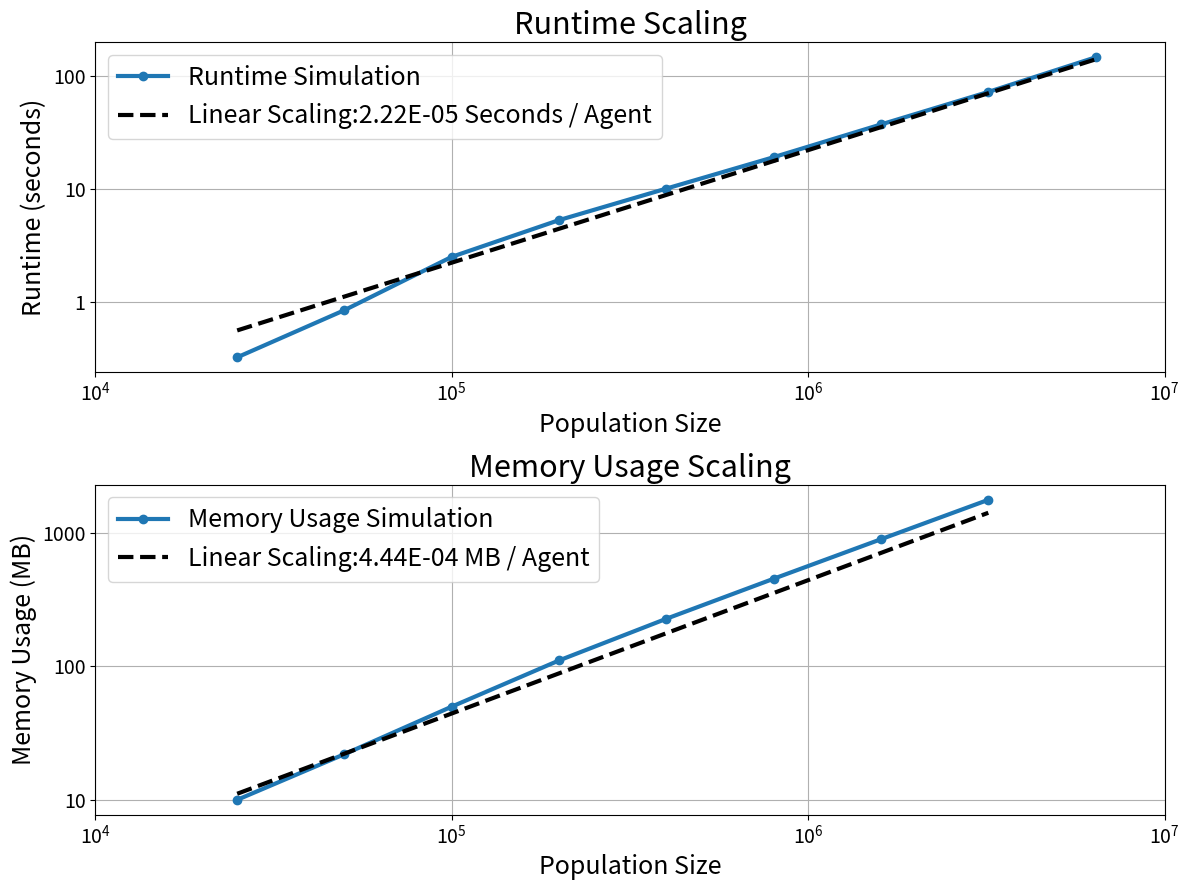

Python code for this plot:
from matplotlib.ticker import ScalarFormatter, LogLocator

import matplotlib.pyplot as plt
from decimal import Decimal
fontsize = 18

# First plot: Runtime vs. Number of Processors on
# processors = [1, 2, 4, 8]  # Number of processors
# runtime = [[0.6, 0.8, 1.1, 2.2],  # 0.025 mio agents per processor
#                 [1.4, 1.8, 2.5, 4.5],  # 0.05 mio agents per processor
#                 [3.3, 4.8, 6.4, 9.5]]  # 0.1 mio agents per processor
# processors = [1, 2, 4, 8, 16, 32]  # Number of processors
# runtime = [ [02.0, 02.9, 04.5, 05.3, 06.1, 08.2],  # 0.025 mio agents per processor
#             [05.7, 06.2, 08.9, 10.0, 12.1, 16.7],  # 0.05 mio agents per processor
#             [11.2, 12.5, 16.8, 19.0, 24.3, 32.1],  # 0.1 mio agents per processor
#             [23.6, 24.9, 32.1, 37.5, 47.9, 63.4]]   # 0.2 mio agents per processor
# fig = plt.figure(figsize=(12, 9))
# for i in range(len(runtime)):
#     plt.plot(processors, runtime[i], marker='o', linewidth=3)

# plt.legend(['25k agents per processor', '50k agents per processor', '100k agents per processor', '200k agents per processor'], fontsize=fontsize)
# plt.xlabel('Number of Processors', fontsize=fontsize)
# plt.ylabel('Runtime (seconds)', fontsize=fontsize)
# plt.title('Node level weak scaling', fontsize=fontsize+4)
# plt.grid(True)
# plt.show()

# Second plot: Speedup vs. Number of Processors
# time for 6400k agents on x processors
# processors = [1, 2, 4, 8, 16, 32]  # Number of processors
# time_800k = [95, 49, 32, 19, 12.1, 8.3]  # Time in seconds
# time_6400k = [741, 407, 220, 143, 93, 59]  # Time in seconds
# speedup = [time_6400k[0] / t for t in time_6400k]
# ideal_speedup = [p for p in processors]

# plt.figure()
# plt.plot(processors, speedup, marker='o')
# plt.plot(processors, ideal_speedup, marker='o')
# plt.xlabel('Number of Processors')
# plt.ylabel('Speedup')
# plt.title('Speedup vs. Number of Processors for 6.4mio Agents')
# plt.legend(['Speedup', 'Ideal Speedup'])
# plt.grid(True)
# plt.show()



# # Third plot: CPU Time vs. Population Size on 8 processors
population_size = [25, 50, 100, 200, 400, 800, 1600, 3200, 6400]  # Population size in thousand
population_size = [p * 1000 for p in population_size]
cpu_time_real = [0.32, 0.84, 2.5, 5.3, 10.1, 19.2, 37.5, 72.9, 148]  # CPU time in seconds
# we also need the average number of seconds per 1000 agents
cpu_time_per_1000 = [t / p for t, p in zip(cpu_time_real, population_size)]
average_cpu_time_per_1000 = sum(cpu_time_per_1000) / len(cpu_time_per_1000)
# calculate the CPU time with the average for above population sizes
cpu_time_av = [p * average_cpu_time_per_1000 for p in population_size]

# Fourth plot: Memory Usage vs. Population Size
population_size_memory = [25, 50, 100, 200, 400, 800, 1600, 3200]  # Population size in thousand
population_size_memory = [p * 1000 for p in population_size_memory]
memory_usage = [10, 22, 50, 111, 228, 455, 900, 1777]  # Memory usage in MB
average_memory_usage = sum(memory_usage) / len(memory_usage) * 1e-6
mem_av = [p * average_memory_usage for p in population_size_memory]


fig, (ax1, ax2) = plt.subplots(2, 1, figsize=(12, 9))

# Plot for CPU Time vs. Population Size

ax1.plot(population_size, cpu_time_real, marker='o', linewidth=3)
ax1.plot(population_size, cpu_time_av, linewidth=3, linestyle='dashed', color='black', label='Average CPU time')
ax1.set_yscale('log')
ax1.set_xscale('log')
ax1.legend(['Runtime Simulation', 'Linear Scaling:' +'%.2E' % Decimal(average_cpu_time_per_1000)+' Seconds / Agent'], fontsize=fontsize)
ax1.set_xlabel('Population Size',fontsize=fontsize)
ax1.set_ylabel('Runtime (seconds)',fontsize=fontsize)
ax1.tick_params(axis='both', which='major', labelsize=fontsize-4)
ax1.yaxis.set_major_formatter(ScalarFormatter())
ax1.yaxis.set_minor_formatter(ScalarFormatter())
ax1.yaxis.set_major_locator(LogLocator(base=10.0, numticks=15))
ax1.yaxis.set_minor_locator(LogLocator(base=10.0, numticks=15))
# x ticks should be from 10000 to 10000000
ax1.set_xticks([10000, 100000, 1000000, 10000000])
ax1.get_xaxis().set_major_locator(LogLocator(base=10.0, numticks=15))
ax1.get_xaxis().set_minor_locator(LogLocator(base=10.0, numticks=15))
ax1.set_title('Runtime Scaling',fontsize=fontsize+4)
ax1.grid(True)

# Plot for Memory Usage vs. Population Size
ax2.plot(population_size_memory, memory_usage, marker='o', linewidth=3)
ax2.plot(population_size_memory, mem_av, linewidth=3, linestyle='dashed', color='black', label='Average Memory Usage')
ax2.legend(['Memory Usage Simulation', 'Linear Scaling:' + '%.2E' % Decimal(average_memory_usage)+' MB / Agent'], fontsize=fontsize)
ax2.set_xscale('log')
ax2.set_yscale('log')
ax2.set_xlabel('Population Size',fontsize=fontsize)
ax2.set_ylabel('Memory Usage (MB)',fontsize=fontsize)
ax2.set_title('Memory Usage Scaling',fontsize=fontsize+4)
ax2.tick_params(axis='both', which='major', labelsize=fontsize-4)
ax2.yaxis.set_major_formatter(ScalarFormatter())
ax2.yaxis.set_minor_formatter(ScalarFormatter())
ax2.yaxis.set_major_locator(LogLocator(base=10.0, numticks=15))
ax2.yaxis.set_minor_locator(LogLocator(base=10.0, numticks=15))
# x ticks should be from 10000 to 10000000
ax2.set_xticks([10000, 100000, 1000000, 10000000])
ax2.get_xaxis().set_major_locator(LogLocator(base=10.0, numticks=15))
ax2.get_xaxis().set_minor_locator(LogLocator(base=10.0, numticks=15))
ax2.grid(True)

plt.tight_layout()
plt.show()